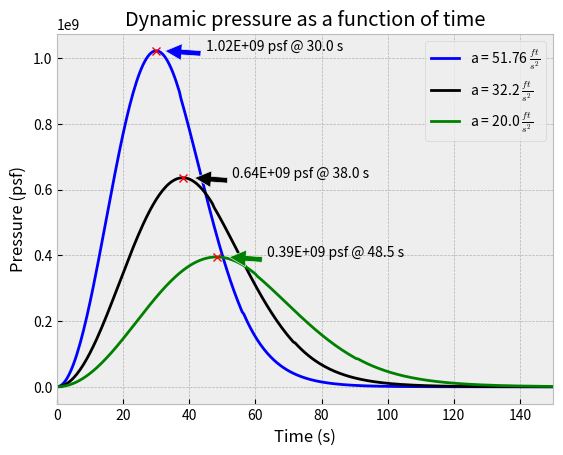

This chart was generated by the following Python code:
import matplotlib.pyplot as plt
import numpy as np


def density(height: float) -> float:
    """
    Returns the air density in slug/ft^3 based on altitude.
    Equations from
    https://www.grc.nasa.gov/www/k-12/rocket/atmos.html
    :param height: Altitude in feet
    :return: Density in slugs/ft^3
    """
    if height < 36152.0:
        temp = 59 - 0.00356 * height
        rho = 2116 * ((temp + 459.7) / 518.6) ** 5.256
    elif 36152 <= height < 82345:
        rho = 473.1 * np.exp(1.73 - 0.000048 * height)
    else:
        temp = -205.05 + 0.00164 * height
        rho = 51.97 * ((temp + 459.7) / 389.98) ** -11.388

    return rho


def velocity(time: float, acceleration: float) -> float:
    """
    Convert time to velocity using Vf = Vi + at
    (where Vf = final velocity,
    Vi = initial velocity, [0 in this case]
    a = acceleration, t = time
    :param time: int time in seconds
    :param acceleration: acceleration in ft/s^2
    :return: velocity in ft/s
    """
    return acceleration * time


def altitude(time: float, acceleration: float) -> float:
    """
    Convert time to altitude using the
    constant acceleration equation
    x = vi*t + 0.5*a*t^2, where vi = 0 in this case
    :param time: Time in seconds
    :param acceleration: acceleration in ft/s^2
    :return: Altitude in feet
    """
    return 0.5 * acceleration * time**2


plt.style.use("bmh")
y_values = []
x_values = np.arange(0.0, 550.0, 0.5)

for elapsed_time in x_values:
    accel = 51.76  # ft/s^2
    alt = altitude(elapsed_time, accel)
    # Dynamic pressure q = 0.5 * density * velocity^2
    q = 0.5 * density(alt) * velocity(elapsed_time, accel) ** 2
    y_values.append(q)

plt.plot(x_values, y_values, "b-", label=r"a = 51.76 $\frac{ft}{s^2}$")
max_val = max(y_values)
ind = y_values.index(max_val)
plt.annotate(
    "{:.2E} psf @ {} s".format(max_val, x_values[ind]),
    xy=(x_values[ind] + 2, max_val),
    xytext=(x_values[ind] + 15, max_val + 1e5),
    arrowprops=dict(facecolor="blue", shrink=0.05),
)

# plot the point of Max Q
plt.plot(x_values[ind], max_val, 'rx')

# Set acceleration to 32.3 ft/s^2 (1g)
y2_values = []
for elapsed_time in x_values:
    accel = 32.2
    alt = altitude(elapsed_time, accel)
    q = 0.5 * density(alt) * velocity(elapsed_time, accel) ** 2
    y2_values.append(q)

plt.plot(x_values, y2_values, 'k-', label=r"a = 32.2 $\frac{ft}{s^2}$")
max_val = max(y2_values)
ind = y2_values.index(max_val)

# Plot an arrow and text with the max value
plt.annotate('{:.2}E+09 psf @ {} s'.format(max_val/1E9, x_values[ind]),
             xy=(x_values[ind] + 3, max_val),
             xytext=(x_values[ind] + 15, max_val + 1E5),
             arrowprops=dict(facecolor='black', shrink=0.05),
             )

# Plot the point of Max Q
plt.plot(x_values[ind], max_val, 'rx')

# Set acceleration to 20.0 ft/s^2
y3_values = []
for elapsed_time in x_values:
    accel = 20.0
    alt = altitude(elapsed_time, accel)
    q = 0.5 * density(alt) * velocity(elapsed_time, accel) ** 2
    y3_values.append(q)

plt.plot(x_values, y3_values, 'g-', label=r"a = 20.0 $\frac{ft}{s^2}$")
max_val = max(y3_values)
ind = y3_values.index(max_val)

# Plot an arrow and text with the max value
plt.annotate('{:.2}E+09 psf @ {} s'.format(max_val/1E9, x_values[ind]),
             xy=(x_values[ind] + 3, max_val),
             xytext=(x_values[ind] + 15, max_val + 1E5),
             arrowprops=dict(facecolor='green', shrink=0.05),
             )

# Plot the point of Max Q
plt.plot(x_values[ind], max_val, 'rx')

plt.xlim(0, 150)
plt.xlabel("Time (s)")
plt.ylabel("Pressure (psf)")
plt.title("Dynamic pressure as a function of time")
plt.legend()
plt.show()